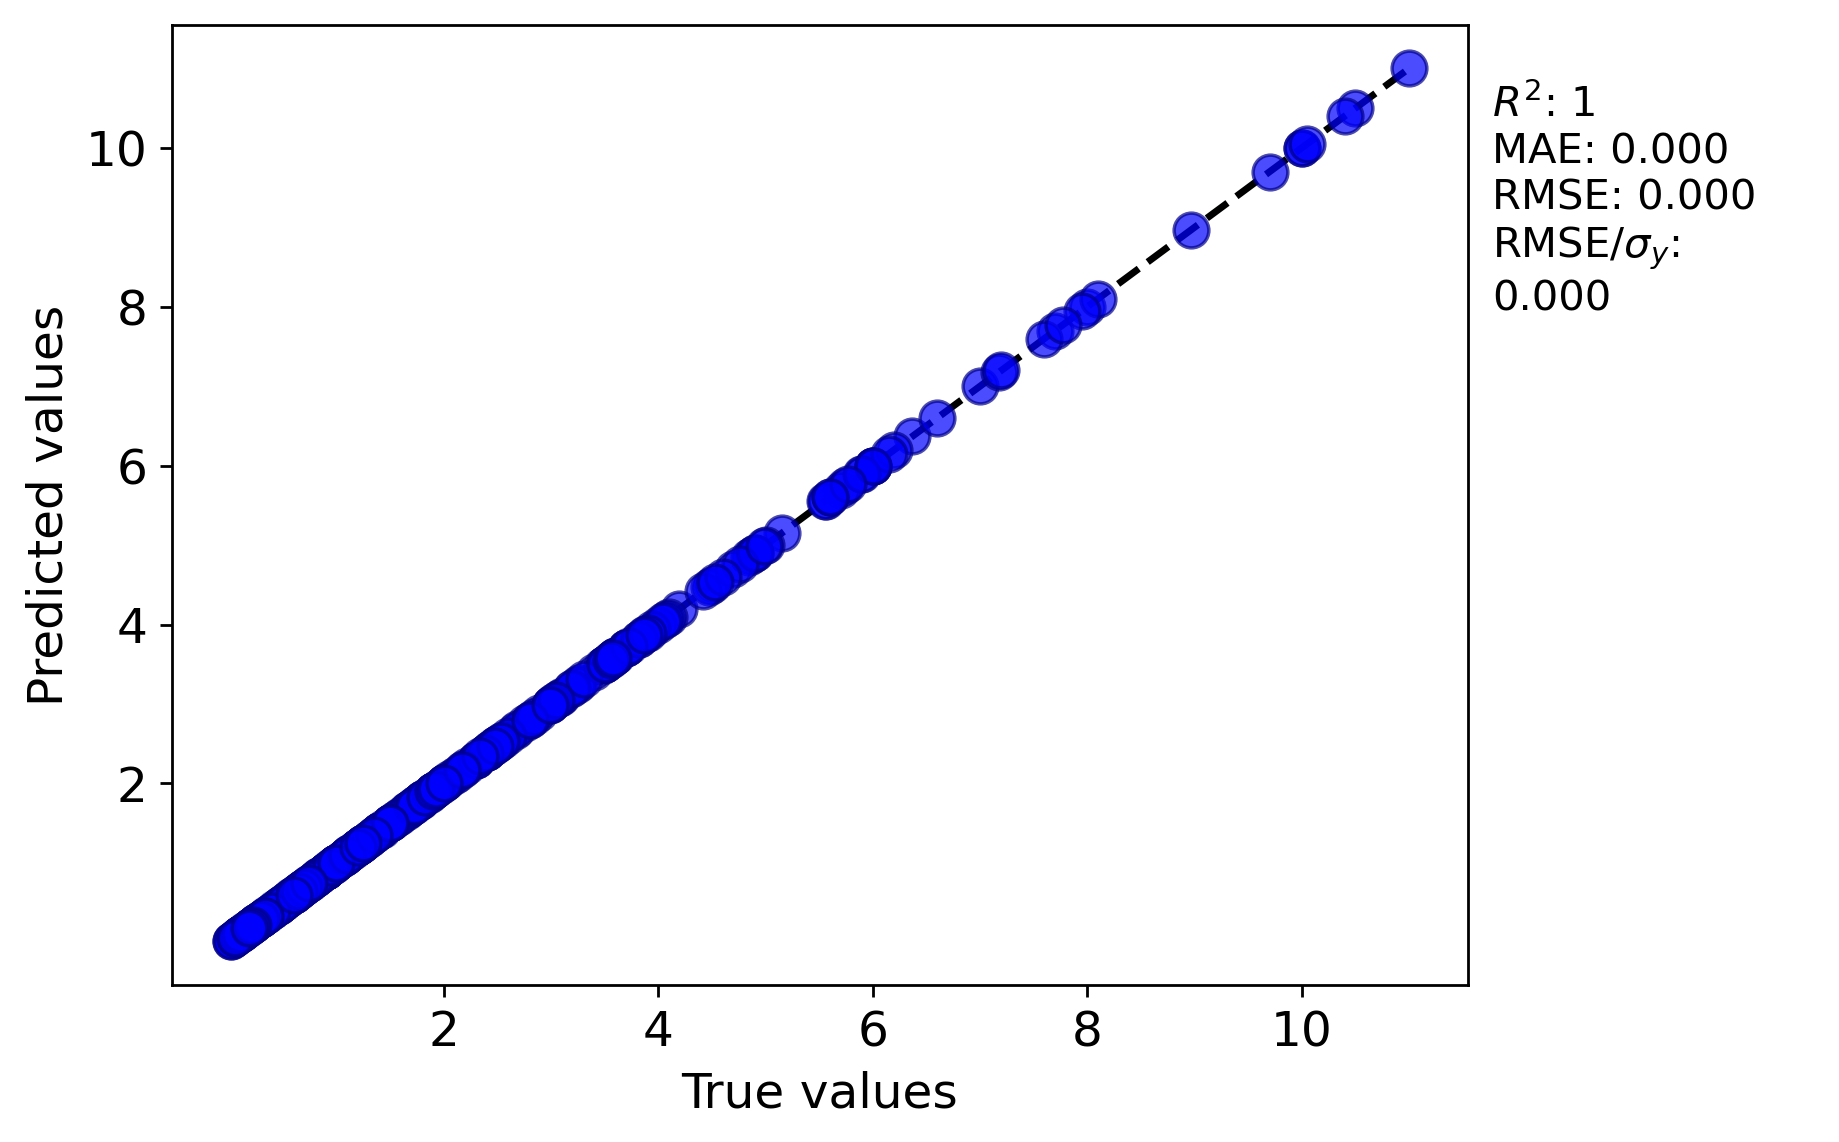

The file beside this chart, header and first rows:
y true, y pred
4.19, 4.19
0.85, 0.85
0.13, 0.13
2.5, 2.5
0.4, 0.4
5.74, 5.74
2.45, 2.45
1.919, 1.919
9.7, 9.7
4.1, 4.1
3.1, 3.1
2.5, 2.5
1.2, 1.2
4.0, 4.0
2.43, 2.43
1.77, 1.77
0.48, 0.48
2.4, 2.4
0.93, 0.93
8.0, 8.0
7.0, 7.0
3.88, 3.88
3.6, 3.6
3.4, 3.4
3.61, 3.61
2.89, 2.89
0.67, 0.67
2.66, 2.66
2.755, 2.755
1.2, 1.2
0.145, 0.145
3.7, 3.7
4.5, 4.5
10.0, 10.0
7.7, 7.7
6.0, 6.0
4.87, 4.87
4.07, 4.07
0.46, 0.46
1.9, 1.9
1.0, 1.0
4.47, 4.47
5.7, 5.7
6.0, 6.0
3.562, 3.562
0.6, 0.6
1.75, 1.75
1.785, 1.785
1.0, 1.0
0.45, 0.45
1.517, 1.517
0.52, 0.52
1.25, 1.25
4.85, 4.85
0.7, 0.7
2.68, 2.68
1.12, 1.12
1.75, 1.75
1.4, 1.4
0.15, 0.15
... 276 more rows
